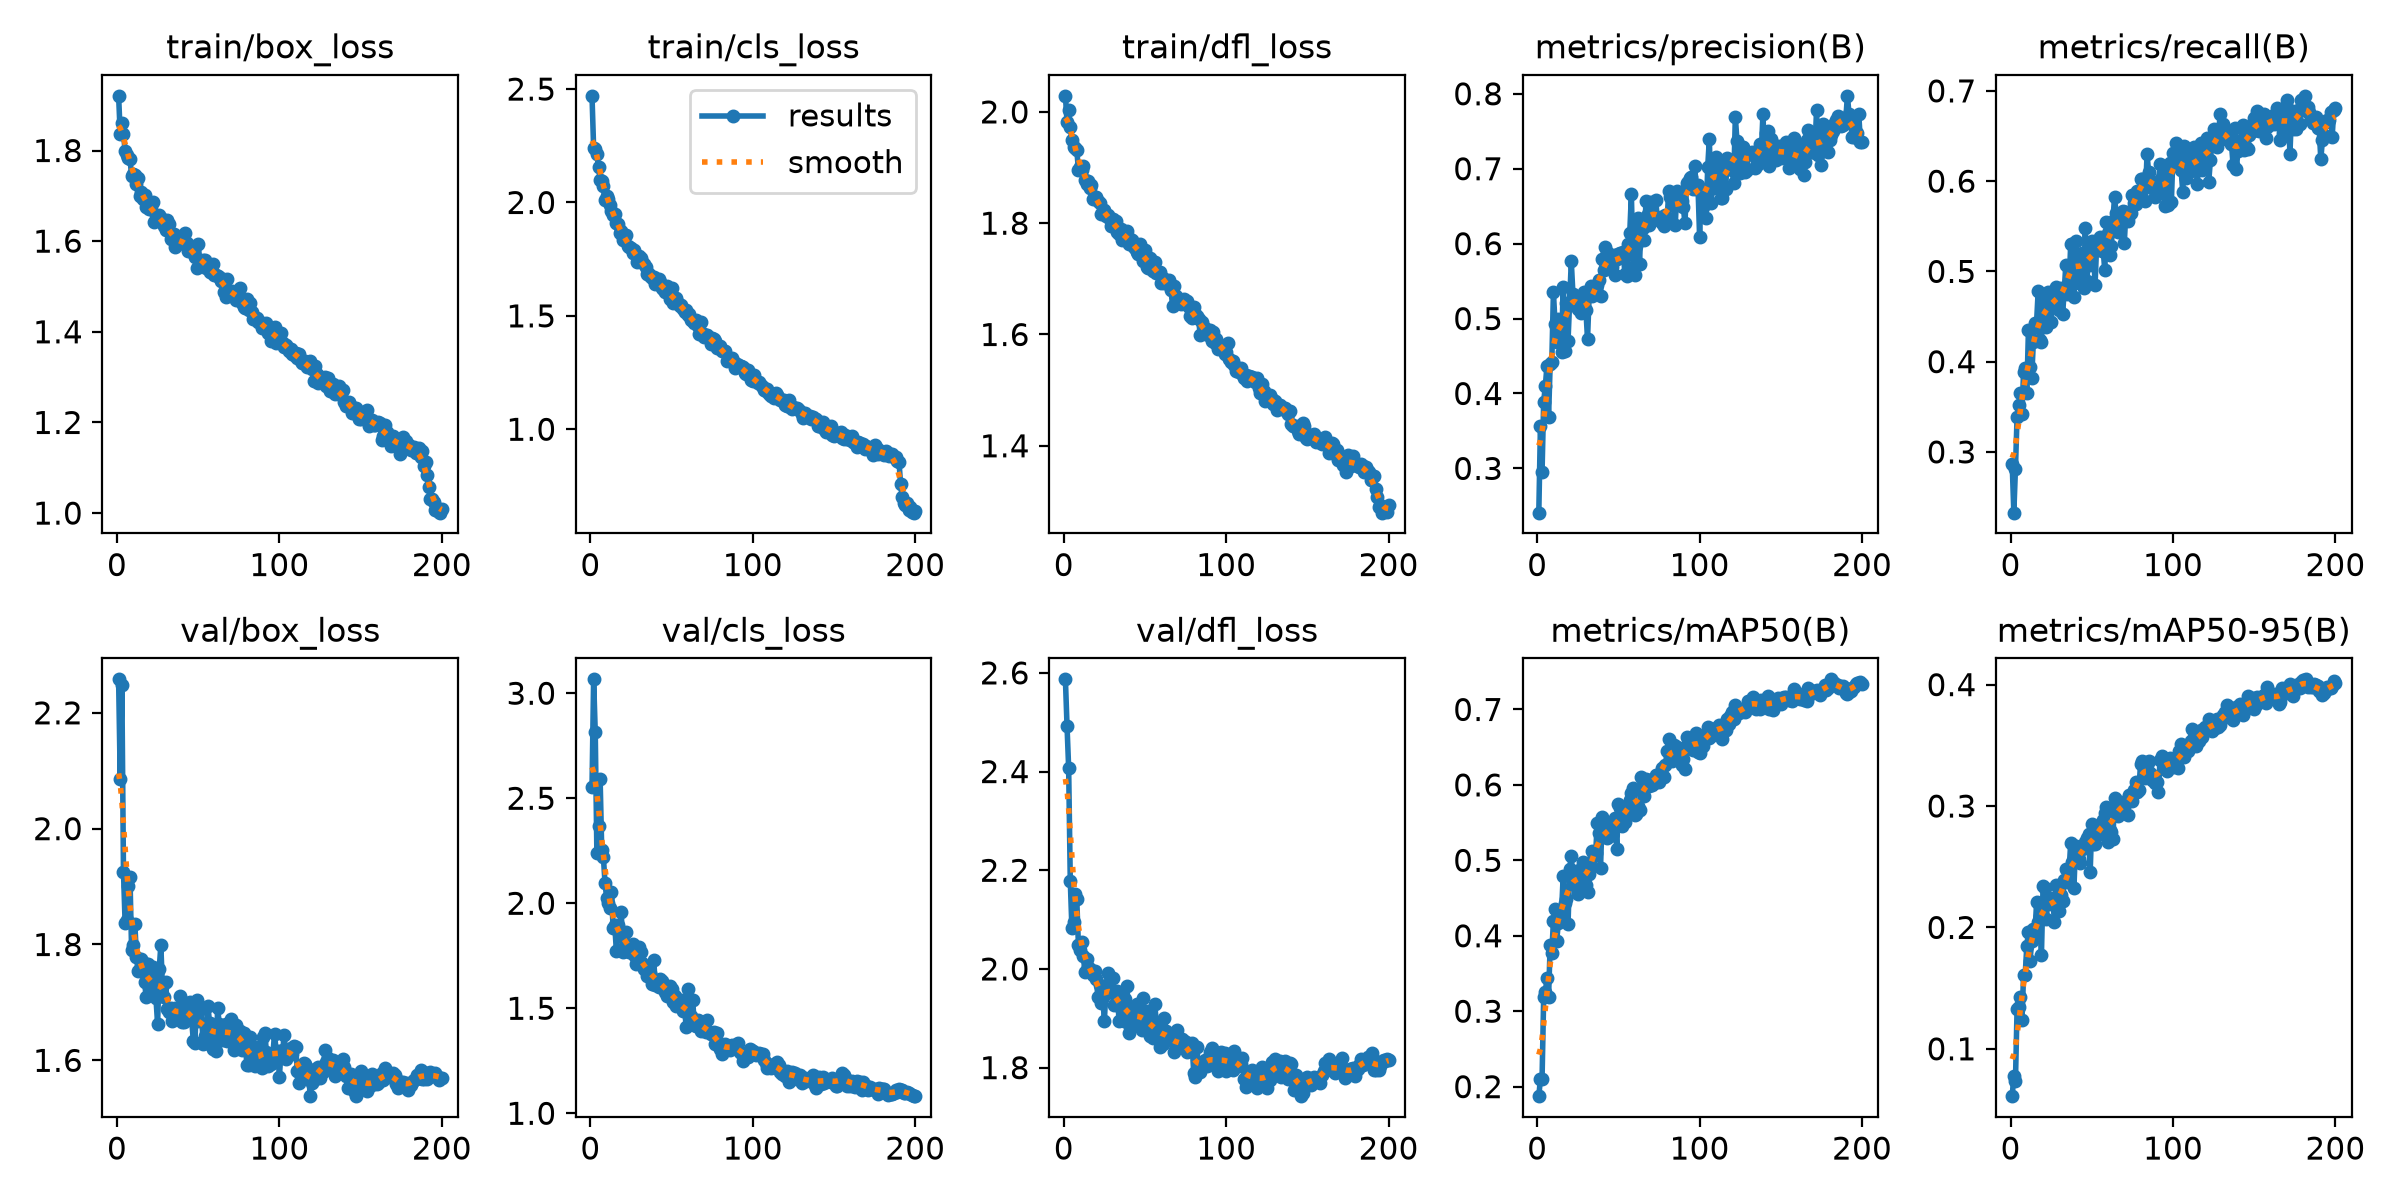

Values plotted in this chart, from the file beside it:
epoch, time, train/box_loss, train/cls_loss, train/dfl_loss, metrics/precision(B), metrics/recall(B), metrics/mAP50(B), metrics/mAP50-95(B), val/box_loss, val/cls_loss, val/dfl_loss, lr/pg0, lr/pg1, lr/pg2
1, 25.84, 1.921, 2.47, 2.029, 0.2409, 0.2864, 0.1874, 0.06101, 2.258, 2.552, 2.587, 0.000331, 0.000331, 0.06723
2, 51.33, 1.837, 2.24, 1.982, 0.3563, 0.2327, 0.2103, 0.078, 2.086, 3.066, 2.492, 0.0006611, 0.0006611, 0.03423
3, 76.55, 1.861, 2.235, 2.003, 0.2956, 0.2816, 0.2103, 0.0737, 2.249, 2.813, 2.407, 0.0009878, 0.0009878, 0.001219
4, 101.2, 1.837, 2.213, 1.973, 0.3892, 0.3389, 0.3182, 0.133, 1.925, 2.239, 2.179, 0.0009851, 0.0009851, 0.0009851
5, 125.9, 1.799, 2.156, 1.95, 0.4094, 0.3515, 0.3248, 0.1347, 1.838, 2.368, 2.083, 0.0009802, 0.0009802, 0.0009802
6, 150.7, 1.79, 2.1, 1.937, 0.4362, 0.3652, 0.3436, 0.1423, 1.842, 2.591, 2.095, 0.0009752, 0.0009752, 0.0009752
7, 175.4, 1.784, 2.094, 1.935, 0.3684, 0.3425, 0.3182, 0.1239, 1.901, 2.252, 2.152, 0.0009703, 0.0009703, 0.0009703
8, 200, 1.782, 2.072, 1.932, 0.4392, 0.3888, 0.3877, 0.1607, 1.916, 2.222, 2.141, 0.0009654, 0.0009654, 0.0009654
9, 224.7, 1.744, 2.011, 1.896, 0.4424, 0.393, 0.3767, 0.1611, 1.791, 2.097, 2.049, 0.0009604, 0.0009604, 0.0009604
10, 249.3, 1.749, 2.027, 1.902, 0.535, 0.3652, 0.4196, 0.1848, 1.798, 2.026, 2.039, 0.0009555, 0.0009555, 0.0009555
11, 274, 1.746, 2.013, 1.895, 0.4931, 0.4356, 0.4355, 0.1965, 1.836, 2, 2.054, 0.0009505, 0.0009505, 0.0009505
12, 298.7, 1.726, 1.988, 1.904, 0.4682, 0.3938, 0.3924, 0.1727, 1.778, 1.979, 2.027, 0.0009455, 0.0009455, 0.0009455
13, 323.4, 1.738, 1.961, 1.877, 0.5001, 0.3819, 0.4169, 0.1892, 1.754, 2.051, 1.995, 0.0009406, 0.0009406, 0.0009406
14, 348.1, 1.699, 1.947, 1.87, 0.488, 0.4212, 0.4249, 0.199, 1.758, 1.881, 2.02, 0.0009357, 0.0009357, 0.0009357
15, 372.7, 1.709, 1.949, 1.877, 0.4555, 0.4427, 0.4312, 0.1939, 1.775, 1.898, 2.004, 0.0009307, 0.0009307, 0.0009307
16, 397.4, 1.693, 1.909, 1.863, 0.5419, 0.4433, 0.4789, 0.2205, 1.769, 1.772, 1.999, 0.0009258, 0.0009258, 0.0009258
17, 422, 1.701, 1.904, 1.868, 0.4573, 0.4785, 0.4432, 0.2042, 1.735, 1.897, 1.998, 0.0009208, 0.0009208, 0.0009208
18, 446.7, 1.675, 1.864, 1.844, 0.5205, 0.4236, 0.4484, 0.209, 1.709, 1.842, 1.987, 0.0009158, 0.0009158, 0.0009158
19, 471.3, 1.676, 1.876, 1.847, 0.4706, 0.4212, 0.4152, 0.1776, 1.767, 1.961, 1.995, 0.0009109, 0.0009109, 0.0009109
20, 496, 1.672, 1.835, 1.847, 0.5222, 0.4726, 0.4891, 0.2341, 1.732, 1.768, 1.981, 0.0009059, 0.0009059, 0.0009059
21, 520.6, 1.678, 1.849, 1.839, 0.5763, 0.4678, 0.5056, 0.2325, 1.746, 1.788, 1.944, 0.000901, 0.000901, 0.000901
22, 545.3, 1.686, 1.858, 1.837, 0.5332, 0.438, 0.4719, 0.207, 1.761, 1.862, 1.968, 0.0008961, 0.0008961, 0.0008961
23, 569.9, 1.643, 1.807, 1.817, 0.5268, 0.477, 0.4797, 0.223, 1.718, 1.803, 1.932, 0.0008911, 0.0008911, 0.0008911
24, 594.5, 1.658, 1.805, 1.821, 0.5169, 0.4661, 0.4662, 0.2197, 1.707, 1.768, 1.944, 0.0008862, 0.0008862, 0.0008862
25, 619.1, 1.652, 1.801, 1.823, 0.5127, 0.4439, 0.4552, 0.2192, 1.663, 1.768, 1.895, 0.0008812, 0.0008812, 0.0008812
26, 643.7, 1.657, 1.777, 1.813, 0.52, 0.4749, 0.4877, 0.2239, 1.757, 1.805, 1.963, 0.0008762, 0.0008762, 0.0008762
27, 668.3, 1.651, 1.791, 1.814, 0.5074, 0.463, 0.4637, 0.2041, 1.798, 1.754, 1.992, 0.0008713, 0.0008713, 0.0008713
28, 693, 1.647, 1.768, 1.809, 0.5125, 0.4829, 0.4984, 0.2345, 1.726, 1.712, 1.965, 0.0008663, 0.0008663, 0.0008663
29, 717.6, 1.633, 1.738, 1.796, 0.536, 0.4749, 0.4936, 0.2263, 1.709, 1.72, 1.954, 0.0008614, 0.0008614, 0.0008614
30, 742.2, 1.625, 1.762, 1.807, 0.511, 0.457, 0.4674, 0.2132, 1.735, 1.79, 1.981, 0.0008565, 0.0008565, 0.0008565
31, 766.9, 1.646, 1.754, 1.8, 0.4726, 0.4821, 0.4586, 0.2264, 1.688, 1.77, 1.928, 0.0008515, 0.0008515, 0.0008515
32, 791.4, 1.637, 1.737, 1.804, 0.5308, 0.4523, 0.4819, 0.222, 1.683, 1.718, 1.945, 0.0008465, 0.0008465, 0.0008465
33, 816, 1.606, 1.727, 1.785, 0.5429, 0.4773, 0.4911, 0.2388, 1.69, 1.685, 1.956, 0.0008416, 0.0008416, 0.0008416
34, 840.7, 1.611, 1.716, 1.78, 0.5301, 0.5072, 0.5118, 0.2481, 1.668, 1.692, 1.895, 0.0008366, 0.0008366, 0.0008366
35, 865.3, 1.615, 1.687, 1.789, 0.5421, 0.4747, 0.5051, 0.2376, 1.682, 1.654, 1.92, 0.0008317, 0.0008317, 0.0008317
36, 889.9, 1.586, 1.683, 1.769, 0.5345, 0.4821, 0.5091, 0.2461, 1.691, 1.682, 1.947, 0.0008268, 0.0008268, 0.0008268
37, 914.5, 1.595, 1.677, 1.784, 0.5448, 0.5298, 0.5492, 0.2695, 1.675, 1.666, 1.894, 0.0008218, 0.0008218, 0.0008218
38, 939.2, 1.601, 1.669, 1.773, 0.5512, 0.5298, 0.5359, 0.254, 1.683, 1.616, 1.939, 0.0008169, 0.0008169, 0.0008169
39, 963.7, 1.605, 1.67, 1.785, 0.5297, 0.4714, 0.4897, 0.2328, 1.711, 1.729, 1.966, 0.0008119, 0.0008119, 0.0008119
40, 988.3, 1.599, 1.642, 1.762, 0.5801, 0.5334, 0.5574, 0.2673, 1.666, 1.609, 1.869, 0.0008069, 0.0008069, 0.0008069
41, 1013, 1.593, 1.653, 1.771, 0.5651, 0.5155, 0.5399, 0.2587, 1.667, 1.625, 1.883, 0.000802, 0.000802, 0.000802
42, 1038, 1.617, 1.663, 1.769, 0.5951, 0.4869, 0.534, 0.2565, 1.694, 1.6, 1.89, 0.000797, 0.000797, 0.000797
43, 1062, 1.597, 1.648, 1.758, 0.5893, 0.4897, 0.5298, 0.2533, 1.696, 1.638, 1.923, 0.0007921, 0.0007921, 0.0007921
44, 1087, 1.579, 1.624, 1.755, 0.5836, 0.52, 0.5485, 0.2649, 1.698, 1.629, 1.892, 0.0007872, 0.0007872, 0.0007872
45, 1111, 1.585, 1.617, 1.748, 0.5761, 0.4821, 0.5323, 0.2655, 1.702, 1.616, 1.928, 0.0007822, 0.0007822, 0.0007822
46, 1136, 1.577, 1.607, 1.744, 0.569, 0.5477, 0.5505, 0.2703, 1.67, 1.577, 1.912, 0.0007772, 0.0007772, 0.0007772
47, 1161, 1.577, 1.631, 1.763, 0.5854, 0.4893, 0.544, 0.2735, 1.633, 1.557, 1.889, 0.0007723, 0.0007723, 0.0007723
48, 1185, 1.566, 1.603, 1.746, 0.5581, 0.5191, 0.5564, 0.2771, 1.63, 1.58, 1.876, 0.0007673, 0.0007673, 0.0007673
49, 1210, 1.54, 1.572, 1.732, 0.5796, 0.5067, 0.5151, 0.2454, 1.703, 1.605, 1.942, 0.0007624, 0.0007624, 0.0007624
50, 1235, 1.594, 1.623, 1.752, 0.5861, 0.5339, 0.5751, 0.2852, 1.669, 1.591, 1.884, 0.0007575, 0.0007575, 0.0007575
51, 1259, 1.555, 1.555, 1.721, 0.5876, 0.531, 0.5688, 0.2689, 1.691, 1.528, 1.895, 0.0007525, 0.0007525, 0.0007525
52, 1284, 1.548, 1.571, 1.72, 0.5875, 0.4845, 0.5458, 0.2687, 1.688, 1.558, 1.915, 0.0007476, 0.0007476, 0.0007476
53, 1309, 1.559, 1.58, 1.737, 0.5895, 0.5298, 0.5665, 0.2801, 1.628, 1.509, 1.864, 0.0007426, 0.0007426, 0.0007426
54, 1333, 1.559, 1.558, 1.727, 0.5598, 0.5346, 0.5505, 0.278, 1.642, 1.539, 1.878, 0.0007376, 0.0007376, 0.0007376
55, 1358, 1.541, 1.545, 1.715, 0.5563, 0.5386, 0.5622, 0.2836, 1.63, 1.525, 1.86, 0.0007327, 0.0007327, 0.0007327
56, 1382, 1.546, 1.548, 1.73, 0.5994, 0.5227, 0.5699, 0.2767, 1.694, 1.537, 1.928, 0.0007277, 0.0007277, 0.0007277
57, 1407, 1.531, 1.53, 1.711, 0.6145, 0.5239, 0.5795, 0.2887, 1.665, 1.486, 1.891, 0.0007228, 0.0007228, 0.0007228
58, 1431, 1.532, 1.518, 1.711, 0.6656, 0.5012, 0.5899, 0.2941, 1.658, 1.495, 1.859, 0.0007179, 0.0007179, 0.0007179
59, 1456, 1.551, 1.525, 1.712, 0.5693, 0.5552, 0.5954, 0.2988, 1.619, 1.413, 1.843, 0.0007129, 0.0007129, 0.0007129
60, 1481, 1.525, 1.503, 1.693, 0.5585, 0.543, 0.5595, 0.2703, 1.647, 1.59, 1.871, 0.000708, 0.000708, 0.000708
... 140 more rows
